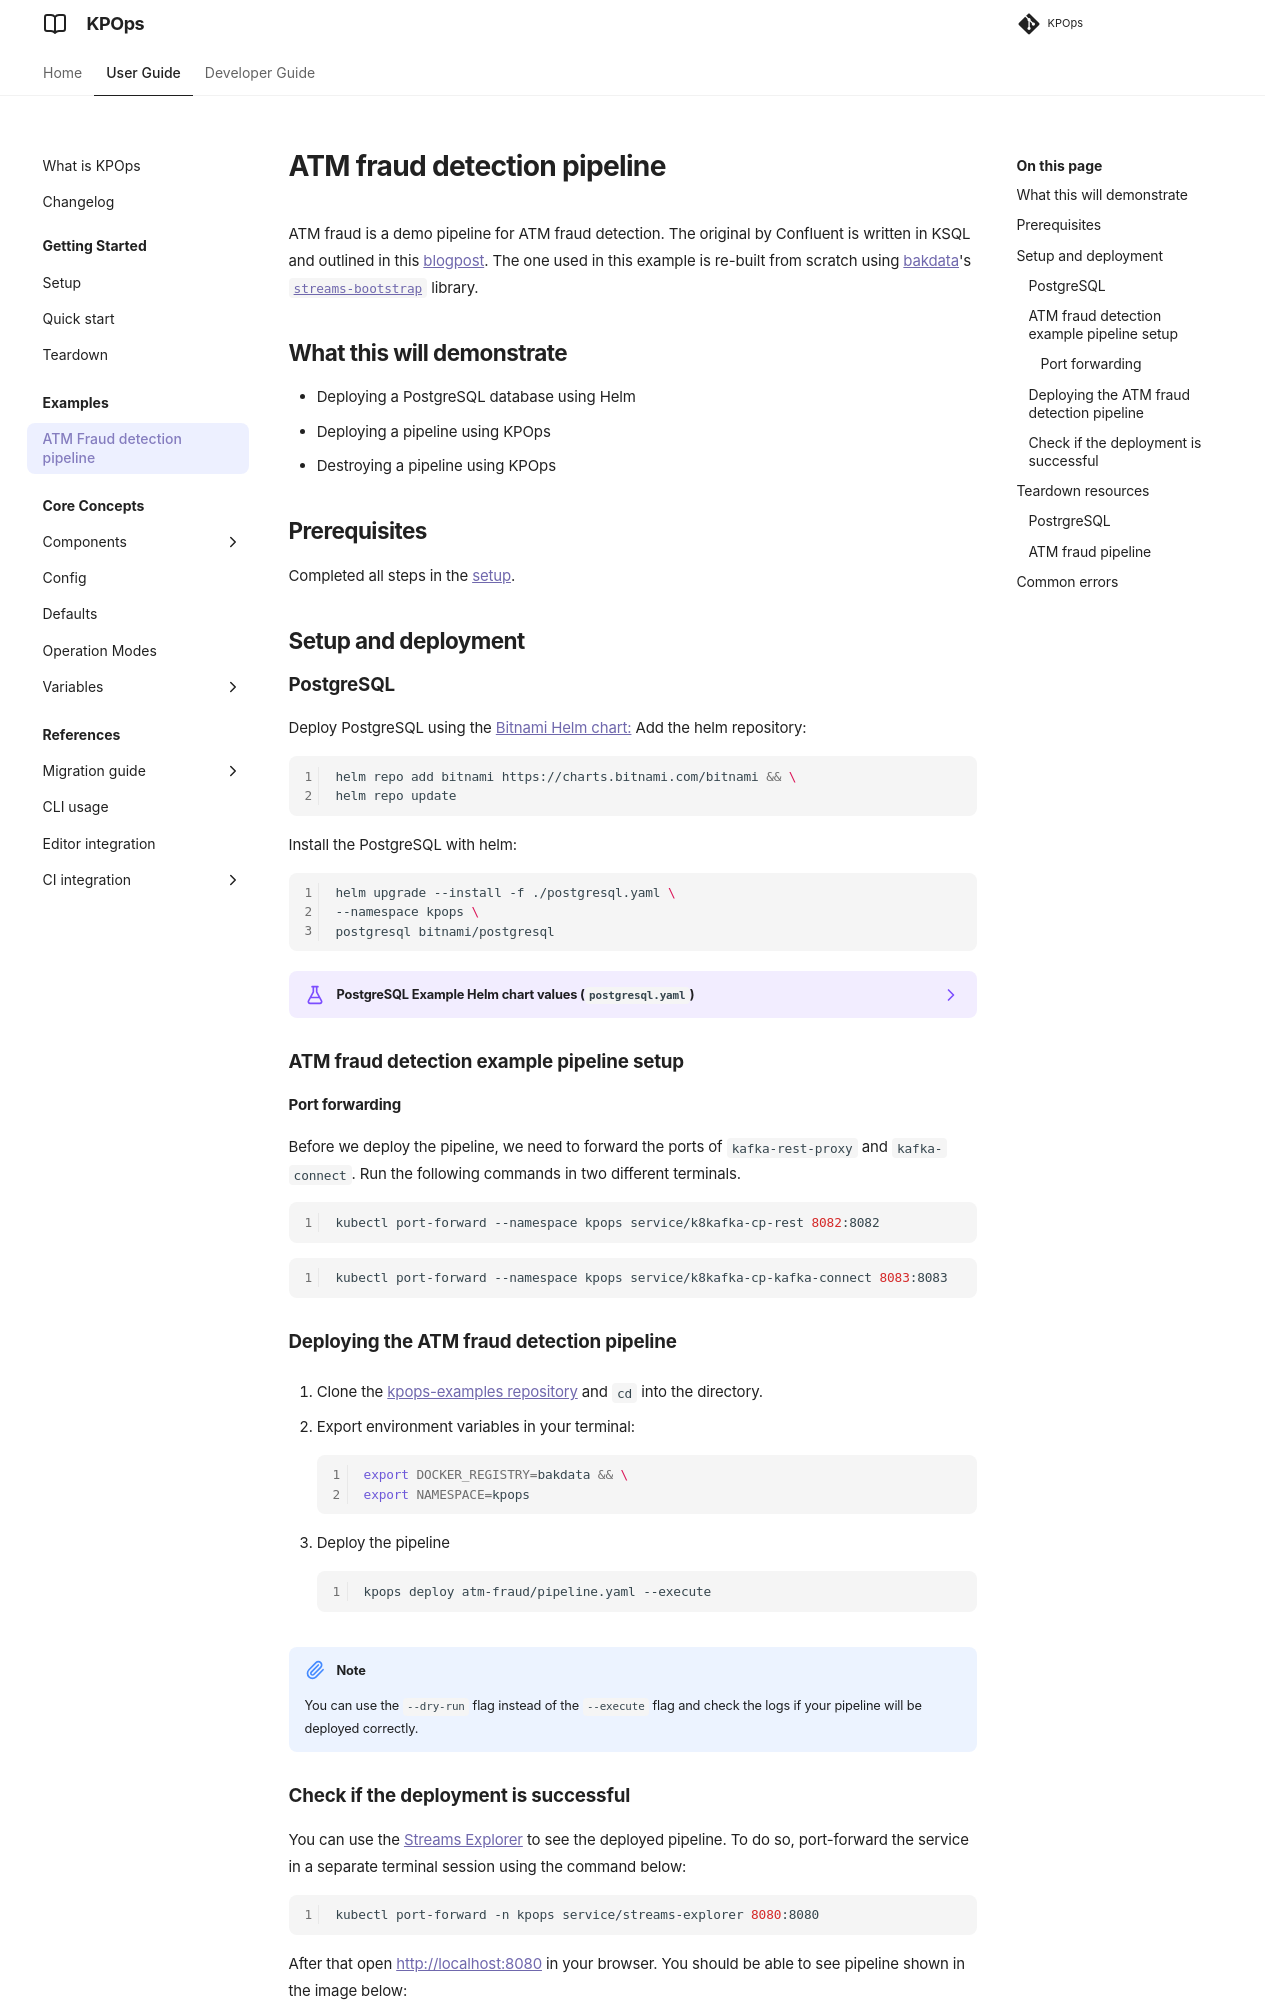

repository: bakdata/kpops · page: 12.0/user/examples/atm-fraud-pipeline/index.html · generator: mkdocs

# ATM fraud detection pipeline

ATM fraud is a demo pipeline for ATM fraud detection.
The original by Confluent is written in KSQL
and outlined in this [blogpost](https://www.confluent.io/blog/atm-fraud-detection-apache-kafka-ksql/){target=_blank}.
The one used in this example is re-built from scratch using [bakdata](https://bakdata.com/){target=_blank}'s
[`streams-bootstrap`](https://github.com/bakdata/streams-bootstrap){target=_blank} library.

## What this will demonstrate

- Deploying a PostgreSQL database using Helm
- Deploying a pipeline using KPOps
- Destroying a pipeline using KPOps

## Prerequisites

Completed all steps in the [setup](../getting-started/setup.md).

## Setup and deployment

### PostgreSQL

Deploy PostgreSQL using the [Bitnami Helm chart:](https://artifacthub.io/packages/helm/bitnami/postgresql){target=_blank}
Add the helm repository:

```shell
helm repo add bitnami https://charts.bitnami.com/bitnami && \
helm repo update
```

Install the PostgreSQL with helm:

```shell
helm upgrade --install -f ./postgresql.yaml \
--namespace kpops \
postgresql bitnami/postgresql
```

<!-- dprint-ignore-start -->

??? example "PostgreSQL Example Helm chart values (`postgresql.yaml`)"
    ```yaml
    auth:
      database: app_db
      enablePostgresUser: true
      password: AppPassword
      postgresPassword: StrongPassword
      username: app1
    primary:
      persistence:
        enabled: false
        existingClaim: postgresql-data-claim
    volumePermissions:
      enabled: true
    ```

<!-- dprint-ignore-end -->

### ATM fraud detection example pipeline setup

#### Port forwarding

Before we deploy the pipeline, we need to forward the ports of `kafka-rest-proxy` and `kafka-connect`. Run the following commands in two different terminals.

```shell
kubectl port-forward --namespace kpops service/k8kafka-cp-rest 8082:8082
```

```shell
kubectl port-forward --namespace kpops service/k8kafka-cp-kafka-connect 8083:8083
```

### Deploying the ATM fraud detection pipeline

<!-- dprint-ignore-start -->

1. Clone the [kpops-examples repository](https://github.com/bakdata/kpops-examples){target=_blank} and `cd` into the directory.

2. Export environment variables in your terminal:

    ```shell
    export DOCKER_REGISTRY=bakdata && \
    export NAMESPACE=kpops
    ```

3. Deploy the pipeline

    ```shell
    kpops deploy atm-fraud/pipeline.yaml --execute
    ```

!!! Note
    You can use the `--dry-run` flag instead of the `--execute` flag and check the logs if your pipeline will be
    deployed correctly.

<!-- dprint-ignore-end -->
